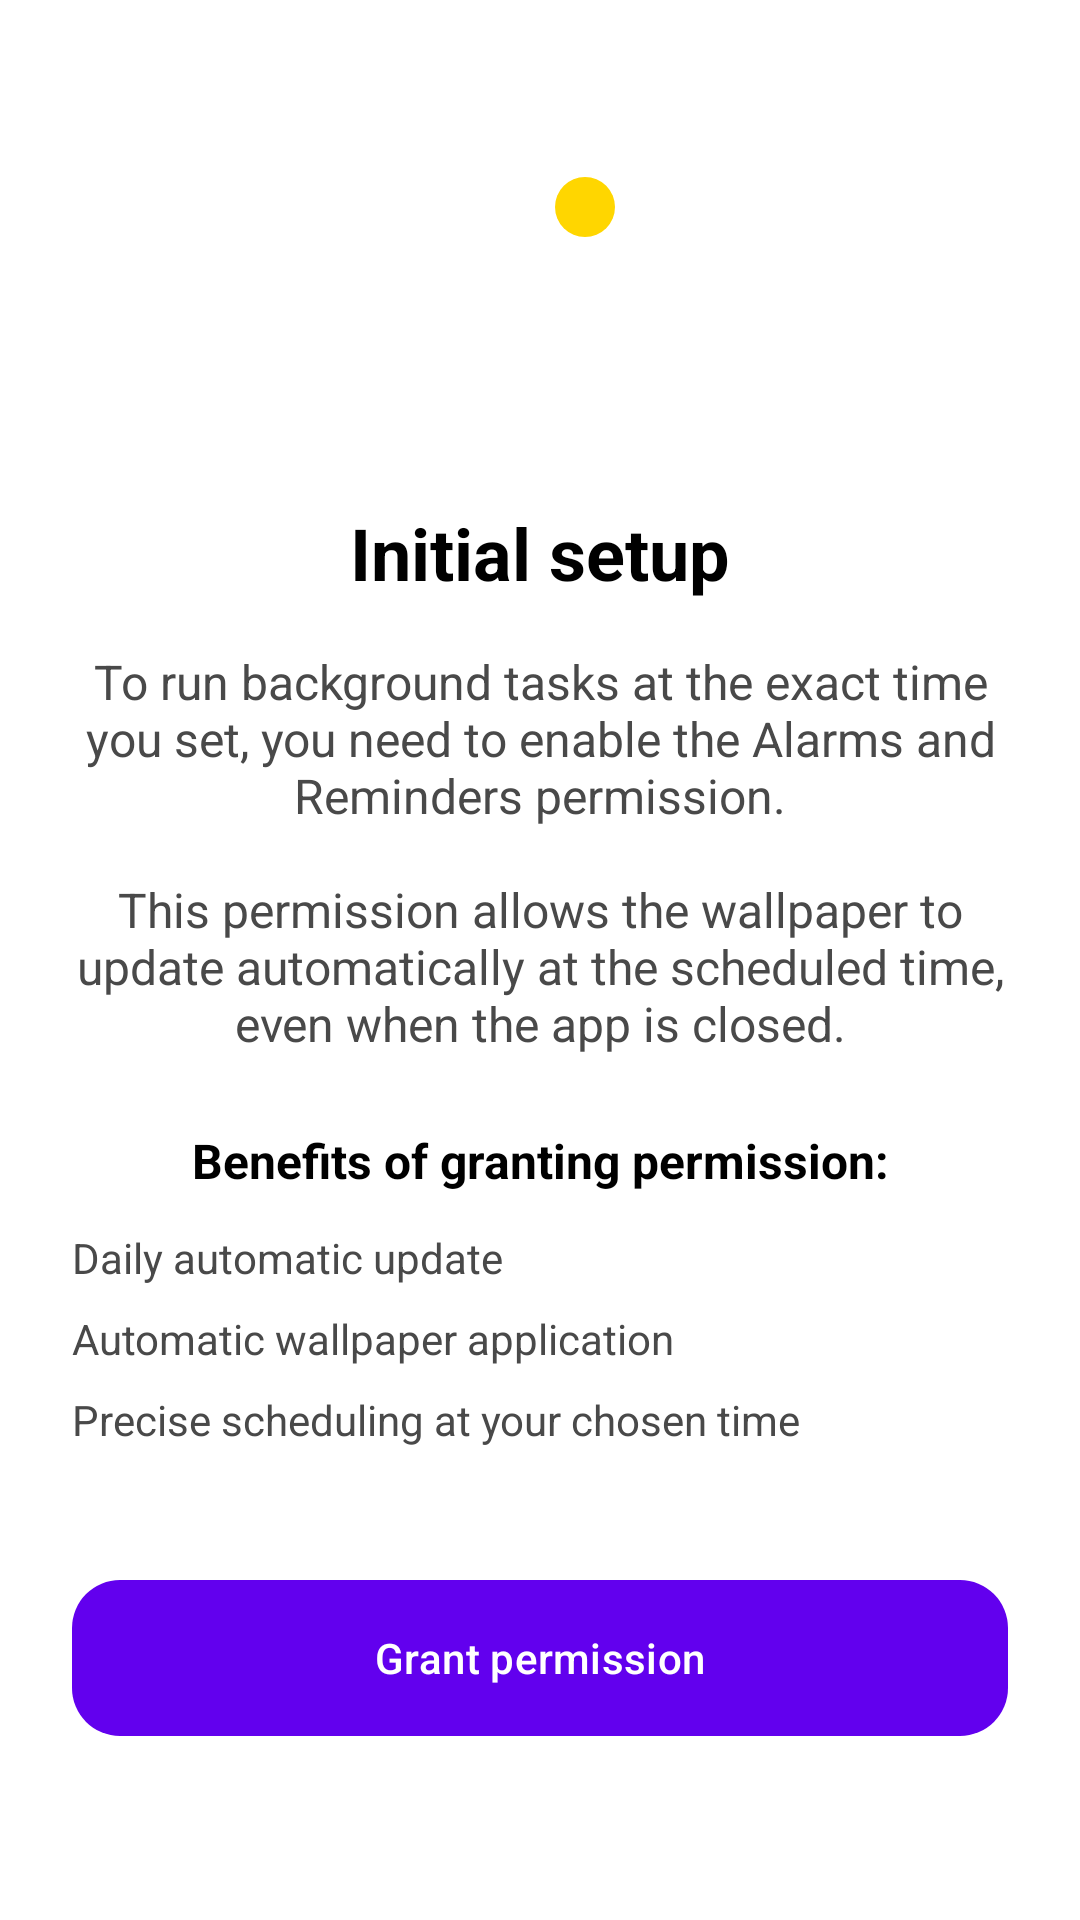

Android layout source for this screen:
<!-- AndroidManifest.xml: application theme Theme.DailyWallpapers -->
<!-- res/layout/fragment_onboarding.xml -->
<?xml version="1.0" encoding="utf-8"?>
<FrameLayout xmlns:android="http://schemas.android.com/apk/res/android"
    xmlns:app="http://schemas.android.com/apk/res-auto"
    android:layout_width="match_parent"
    android:layout_height="match_parent">

    
    <LinearLayout
        android:id="@+id/stepPermission"
        android:layout_width="match_parent"
        android:layout_height="match_parent"
        android:orientation="vertical"
        android:padding="24dp"
        android:gravity="center"
        android:background="?attr/colorSurface">

        <ImageView
            android:layout_width="120dp"
            android:layout_height="120dp"
            android:src="@drawable/ic_launcher_foreground"
            android:layout_marginBottom="24dp"
            android:contentDescription="@string/app_icon_description" />

        <TextView
            android:layout_width="match_parent"
            android:layout_height="wrap_content"
            android:text="@string/onboarding_title"
            android:textSize="24sp"
            android:textStyle="bold"
            android:gravity="center"
            android:textColor="?attr/colorOnSurface" />

        <TextView
            android:layout_width="match_parent"
            android:layout_height="wrap_content"
            android:layout_marginTop="16dp"
            android:text="@string/onboarding_message"
            android:textSize="16sp"
            android:gravity="center"
            android:textColor="?attr/colorOnSurfaceVariant" />

        <TextView
            android:layout_width="match_parent"
            android:layout_height="wrap_content"
            android:layout_marginTop="24dp"
            android:text="@string/onboarding_benefits_title"
            android:textSize="16sp"
            android:textStyle="bold"
            android:gravity="center"
            android:textColor="?attr/colorOnSurface" />

        <LinearLayout
            android:layout_width="match_parent"
            android:layout_height="wrap_content"
            android:layout_marginTop="12dp"
            android:orientation="vertical">

            <TextView
                android:layout_width="match_parent"
                android:layout_height="wrap_content"
                android:layout_marginBottom="8dp"
                android:text="@string/onboarding_benefit_auto_update"
                android:textSize="14sp"
                android:textColor="?attr/colorOnSurfaceVariant" />

            <TextView
                android:layout_width="match_parent"
                android:layout_height="wrap_content"
                android:layout_marginBottom="8dp"
                android:text="@string/onboarding_benefit_auto_apply"
                android:textSize="14sp"
                android:textColor="?attr/colorOnSurfaceVariant" />

            <TextView
                android:layout_width="match_parent"
                android:layout_height="wrap_content"
                android:layout_marginBottom="8dp"
                android:text="@string/onboarding_benefit_precise_schedule"
                android:textSize="14sp"
                android:textColor="?attr/colorOnSurfaceVariant" />

        </LinearLayout>

        <com.google.android.material.button.MaterialButton
            android:id="@+id/btnGrantPermission"
            style="@style/Widget.Material3.Button"
            android:layout_width="match_parent"
            android:layout_height="60dp"
            android:layout_marginTop="32dp"
            android:text="@string/onboarding_button_grant"
            app:cornerRadius="16dp" />

        <TextView
            android:id="@+id/tvSkip"
            android:layout_width="wrap_content"
            android:layout_height="wrap_content"
            android:layout_marginTop="16dp"
            android:text="@string/onboarding_skip"
            android:textSize="14sp"
            android:padding="12dp"
            android:textColor="?attr/colorPrimary"
            android:clickable="true"
            android:focusable="true" />

    </LinearLayout>

    
    <LinearLayout
        android:id="@+id/stepBattery"
        android:layout_width="match_parent"
        android:layout_height="match_parent"
        android:orientation="vertical"
        android:padding="24dp"
        android:gravity="center"
        android:background="?attr/colorSurface"
        android:visibility="gone">

        <ImageView
            android:layout_width="96dp"
            android:layout_height="96dp"
            android:src="@drawable/ic_launcher_foreground"
            android:layout_marginBottom="24dp"
            android:contentDescription="@string/app_icon_description" />

        <TextView
            android:layout_width="match_parent"
            android:layout_height="wrap_content"
            android:text="@string/battery_step_title"
            android:textSize="22sp"
            android:textStyle="bold"
            android:gravity="center"
            android:textColor="?attr/colorOnSurface" />

        <TextView
            android:layout_width="match_parent"
            android:layout_height="wrap_content"
            android:layout_marginTop="16dp"
            android:text="@string/battery_step_message"
            android:textSize="16sp"
            android:gravity="center"
            android:textColor="?attr/colorOnSurfaceVariant" />

        <TextView
            android:id="@+id/tvBatteryHint"
            android:layout_width="match_parent"
            android:layout_height="wrap_content"
            android:layout_marginTop="16dp"
            android:text="@string/battery_step_generic_hint"
            android:textSize="14sp"
            android:gravity="center"
            android:textColor="?attr/colorOnSurfaceVariant" />

        <com.google.android.material.button.MaterialButton
            android:id="@+id/btnOpenBatterySettings"
            style="@style/Widget.Material3.Button"
            android:layout_width="match_parent"
            android:layout_height="60dp"
            android:layout_marginTop="32dp"
            android:text="@string/battery_step_button_open"
            app:cornerRadius="16dp" />

        <TextView
            android:id="@+id/tvContinueBattery"
            android:layout_width="wrap_content"
            android:layout_height="wrap_content"
            android:layout_marginTop="16dp"
            android:text="@string/battery_step_button_continue"
            android:textSize="14sp"
            android:padding="12dp"
            android:textColor="?attr/colorPrimary"
            android:clickable="true"
            android:focusable="true" />

    </LinearLayout>

</FrameLayout>
<!-- resources referenced by this layout -->
<resources>
  <!-- drawable ic_launcher_foreground (drawable-v24) -->
  <vector xmlns:android="http://schemas.android.com/apk/res/android"
      android:width="108dp"
      android:height="108dp"
      android:viewportWidth="24"
      android:viewportHeight="24">
      
      <path
          android:pathData="M14,18l-4,-5 -3,4h11l-4,-3z"
          android:fillColor="#FFFFFF"
          android:fillAlpha="0.7"/>
      
      <path
          android:pathData="M9,18l-3,-4 -3,4h11l-4,-3z"
          android:fillColor="#FFFFFF"/>
      
      <path
          android:pathData="M15,9m-2,0a2,2 0,1 1,4 0a2,2 0,1 1,-4 0"
          android:fillColor="#FFD600"/>
  </vector>
  <string name="app_icon_description">App icon</string>
  <string name="battery_step_button_continue">Continue</string>
  <string name="battery_step_button_open">Open battery settings</string>
  <string name="battery_step_generic_hint">Look for the battery or auto-start option for this app and enable it.</string>
  <string name="battery_step_message">Some manufacturers (like ZTE, Xiaomi, Huawei or Oppo) restrict background apps by default. If your wallpaper does not update automatically, check this setting.</string>
  <string name="battery_step_title">One more step to keep it always working</string>
  <string name="onboarding_benefit_auto_apply">Automatic wallpaper application</string>
  <string name="onboarding_benefit_auto_update">Daily automatic update</string>
  <string name="onboarding_benefit_precise_schedule">Precise scheduling at your chosen time</string>
  <string name="onboarding_benefits_title">Benefits of granting permission:</string>
  <string name="onboarding_button_grant">Grant permission</string>
  <string name="onboarding_message">To run background tasks at the exact time you set, you need to enable the Alarms and Reminders permission.\n\nThis permission allows the wallpaper to update automatically at the scheduled time, even when the app is closed.</string>
  <string name="onboarding_skip">Skip for now</string>
  <string name="onboarding_title">Initial setup</string>
  <style name="Theme.DailyWallpapers" parent="Theme.Material3.DayNight.NoActionBar">
          
          <item name="colorPrimary">@color/purple_500</item>
          <item name="colorOnPrimary">@color/white</item>
          <item name="colorPrimaryContainer">#FFE9DDFF</item> 
          <item name="colorOnPrimaryContainer">#FF24004D</item> 
  
          <item name="colorSecondary">@color/teal_200</item>
          <item name="colorOnSecondary">@color/black</item>
          <item name="colorSecondaryContainer">#FFD6F8F2</item> 
          <item name="colorOnSecondaryContainer">#FF00201C</item> 
  
          
          <item name="android:colorBackground">@color/white</item>
          <item name="colorSurface">@color/white</item>
          <item name="colorOnSurface">@color/black</item>
          <item name="colorOnSurfaceVariant">#FF494949</item> 
          <item name="colorSurfaceContainer">#FFF0F0F0</item> 
  
          
          <item name="android:statusBarColor">@android:color/transparent</item>
          <item name="android:navigationBarColor">@android:color/transparent</item>
          <item name="android:windowLightStatusBar">true</item>
          <item name="android:windowLightNavigationBar">true</item>
  
          
          <item name="materialButtonStyle">@style/Widget.Material3.Button</item>
          <item name="materialButtonOutlinedStyle">@style/Widget.Material3.Button.OutlinedButton</item>
      </style>
  <color name="purple_500">#FF6200EE</color>
  <color name="white">#FFFFFFFF</color>
  <color name="teal_200">#FF03DAC5</color>
  <color name="black">#FF000000</color>
</resources>
